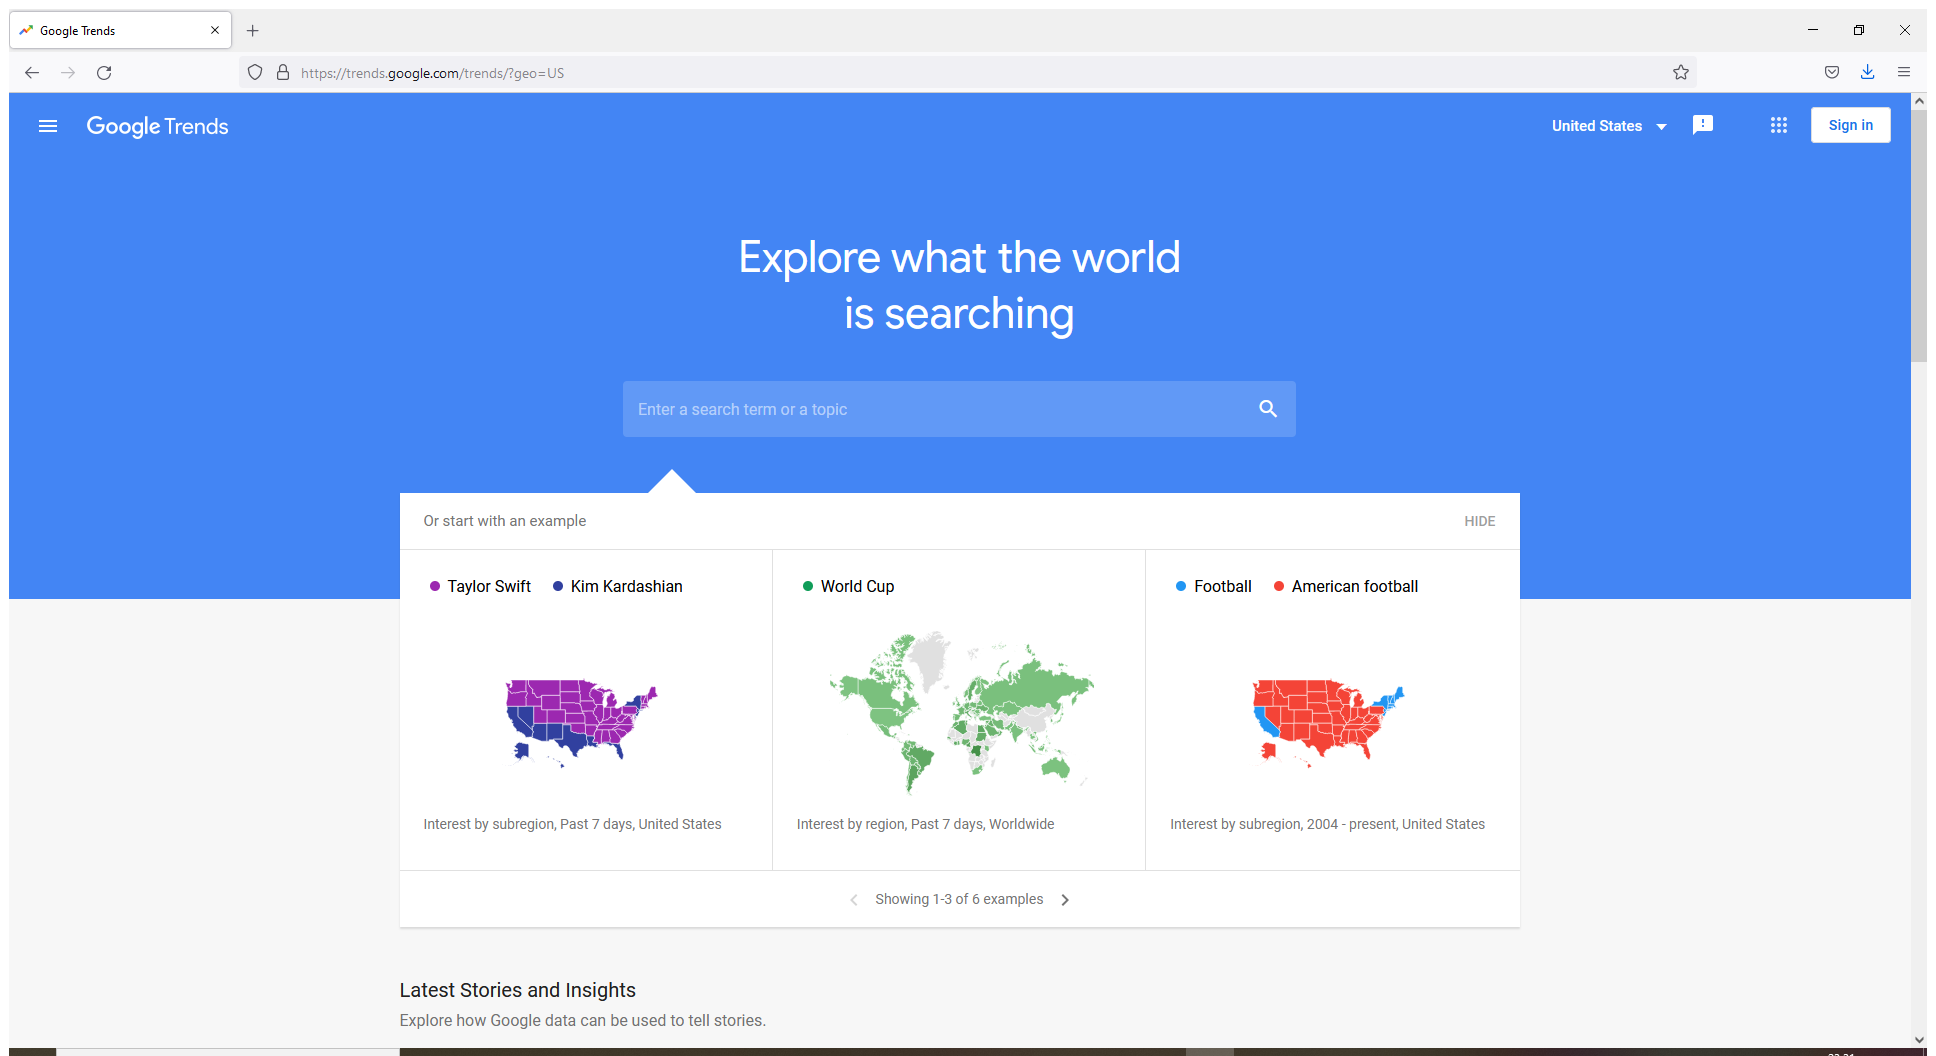
Task: The solution is automating data gathering of Google Trends data for popular RPA Vendors.
Workflow: InitAllApplications

Step 1: Use Browser Firefox: Google Trends in window 'Google Trends' (firefox.exe)
